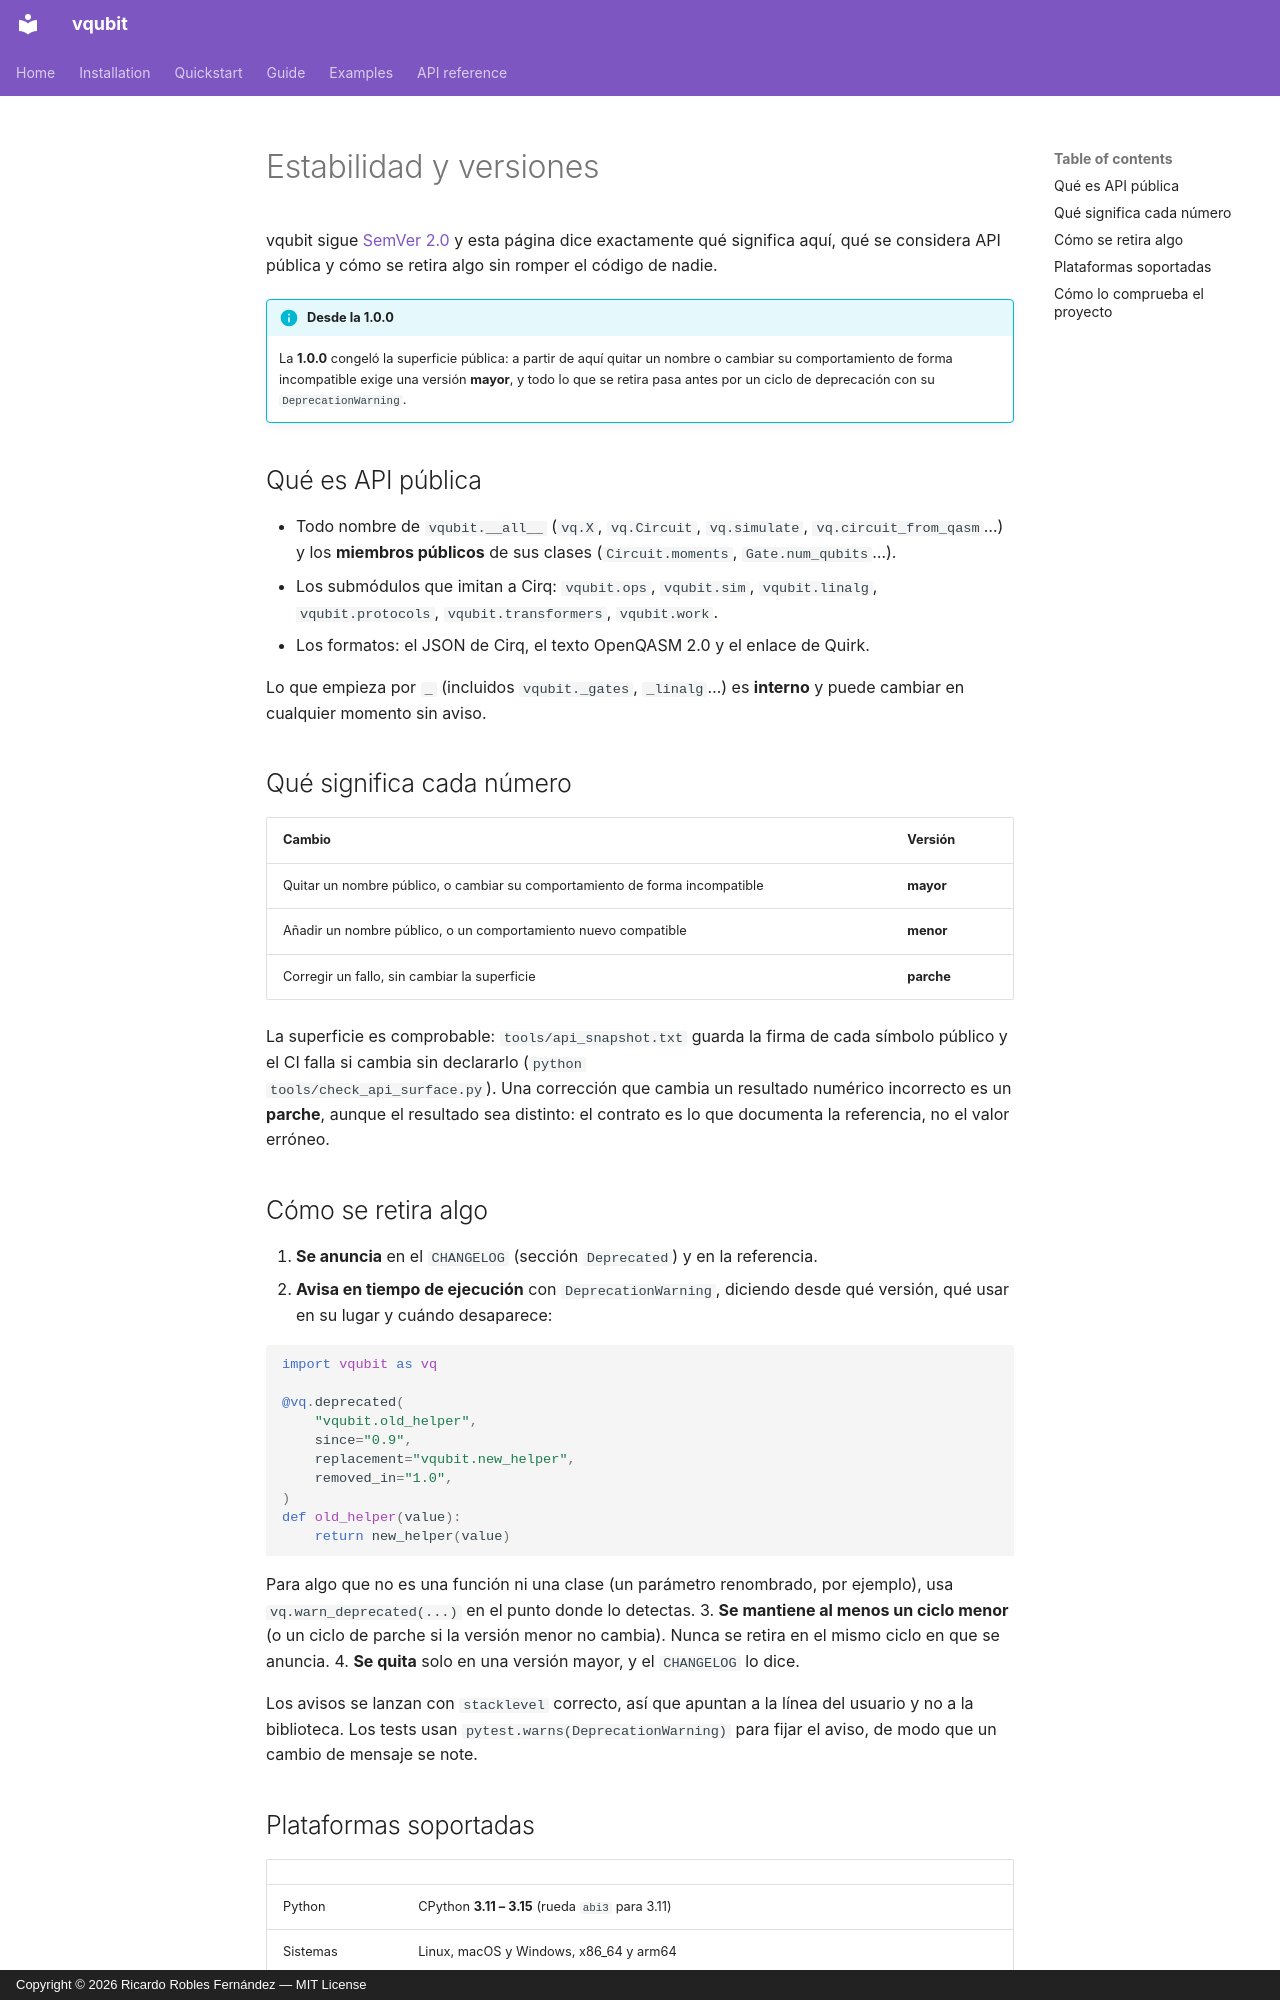

repository: rroblf01/vqubit · page: es/guide/stability/index.html · generator: mkdocs · copyright: Copyright © 2026 Ricardo Robles Fernández — MIT License

# Estabilidad y versiones

vqubit sigue [SemVer 2.0](https://semver.org/lang/es/) y esta página dice
exactamente qué significa aquí, qué se considera API pública y cómo se retira
algo sin romper el código de nadie.

!!! info "Desde la 1.0.0"
    La **1.0.0** congeló la superficie pública: a partir de aquí quitar un nombre
    o cambiar su comportamiento de forma incompatible exige una versión
    **mayor**, y todo lo que se retira pasa antes por un ciclo de deprecación con
    su `DeprecationWarning`.

## Qué es API pública

- Todo nombre de `vqubit.__all__` (`vq.X`, `vq.Circuit`, `vq.simulate`,
  `vq.circuit_from_qasm`…) y los **miembros públicos** de sus clases
  (`Circuit.moments`, `Gate.num_qubits`…).
- Los submódulos que imitan a Cirq: `vqubit.ops`, `vqubit.sim`, `vqubit.linalg`,
  `vqubit.protocols`, `vqubit.transformers`, `vqubit.work`.
- Los formatos: el JSON de Cirq, el texto OpenQASM 2.0 y el enlace de Quirk.

Lo que empieza por `_` (incluidos `vqubit._gates`, `_linalg`…) es **interno** y
puede cambiar en cualquier momento sin aviso.

## Qué significa cada número

| Cambio | Versión |
| ------ | ------- |
| Quitar un nombre público, o cambiar su comportamiento de forma incompatible | **mayor** |
| Añadir un nombre público, o un comportamiento nuevo compatible | **menor** |
| Corregir un fallo, sin cambiar la superficie | **parche** |

La superficie es comprobable: `tools/api_snapshot.txt` guarda la firma de cada
símbolo público y el CI falla si cambia sin declararlo (`python
tools/check_api_surface.py`). Una corrección que cambia un resultado numérico
incorrecto es un **parche**, aunque el resultado sea distinto: el contrato es lo
que documenta la referencia, no el valor erróneo.

## Cómo se retira algo

1. **Se anuncia** en el `CHANGELOG` (sección `Deprecated`) y en la referencia.
2. **Avisa en tiempo de ejecución** con `DeprecationWarning`, diciendo desde qué
   versión, qué usar en su lugar y cuándo desaparece:

   ```python
   import vqubit as vq

   @vq.deprecated(
       "vqubit.old_helper",
       since="0.9",
       replacement="vqubit.new_helper",
       removed_in="1.0",
   )
   def old_helper(value):
       return new_helper(value)
   ```

   Para algo que no es una función ni una clase (un parámetro renombrado, por
   ejemplo), usa `vq.warn_deprecated(...)` en el punto donde lo detectas.
3. **Se mantiene al menos un ciclo menor** (o un ciclo de parche si la versión
   menor no cambia). Nunca se retira en el mismo ciclo en que se anuncia.
4. **Se quita** solo en una versión mayor, y el `CHANGELOG` lo dice.

Los avisos se lanzan con `stacklevel` correcto, así que apuntan a la línea del
usuario y no a la biblioteca. Los tests usan `pytest.warns(DeprecationWarning)`
para fijar el aviso, de modo que un cambio de mensaje se note.
